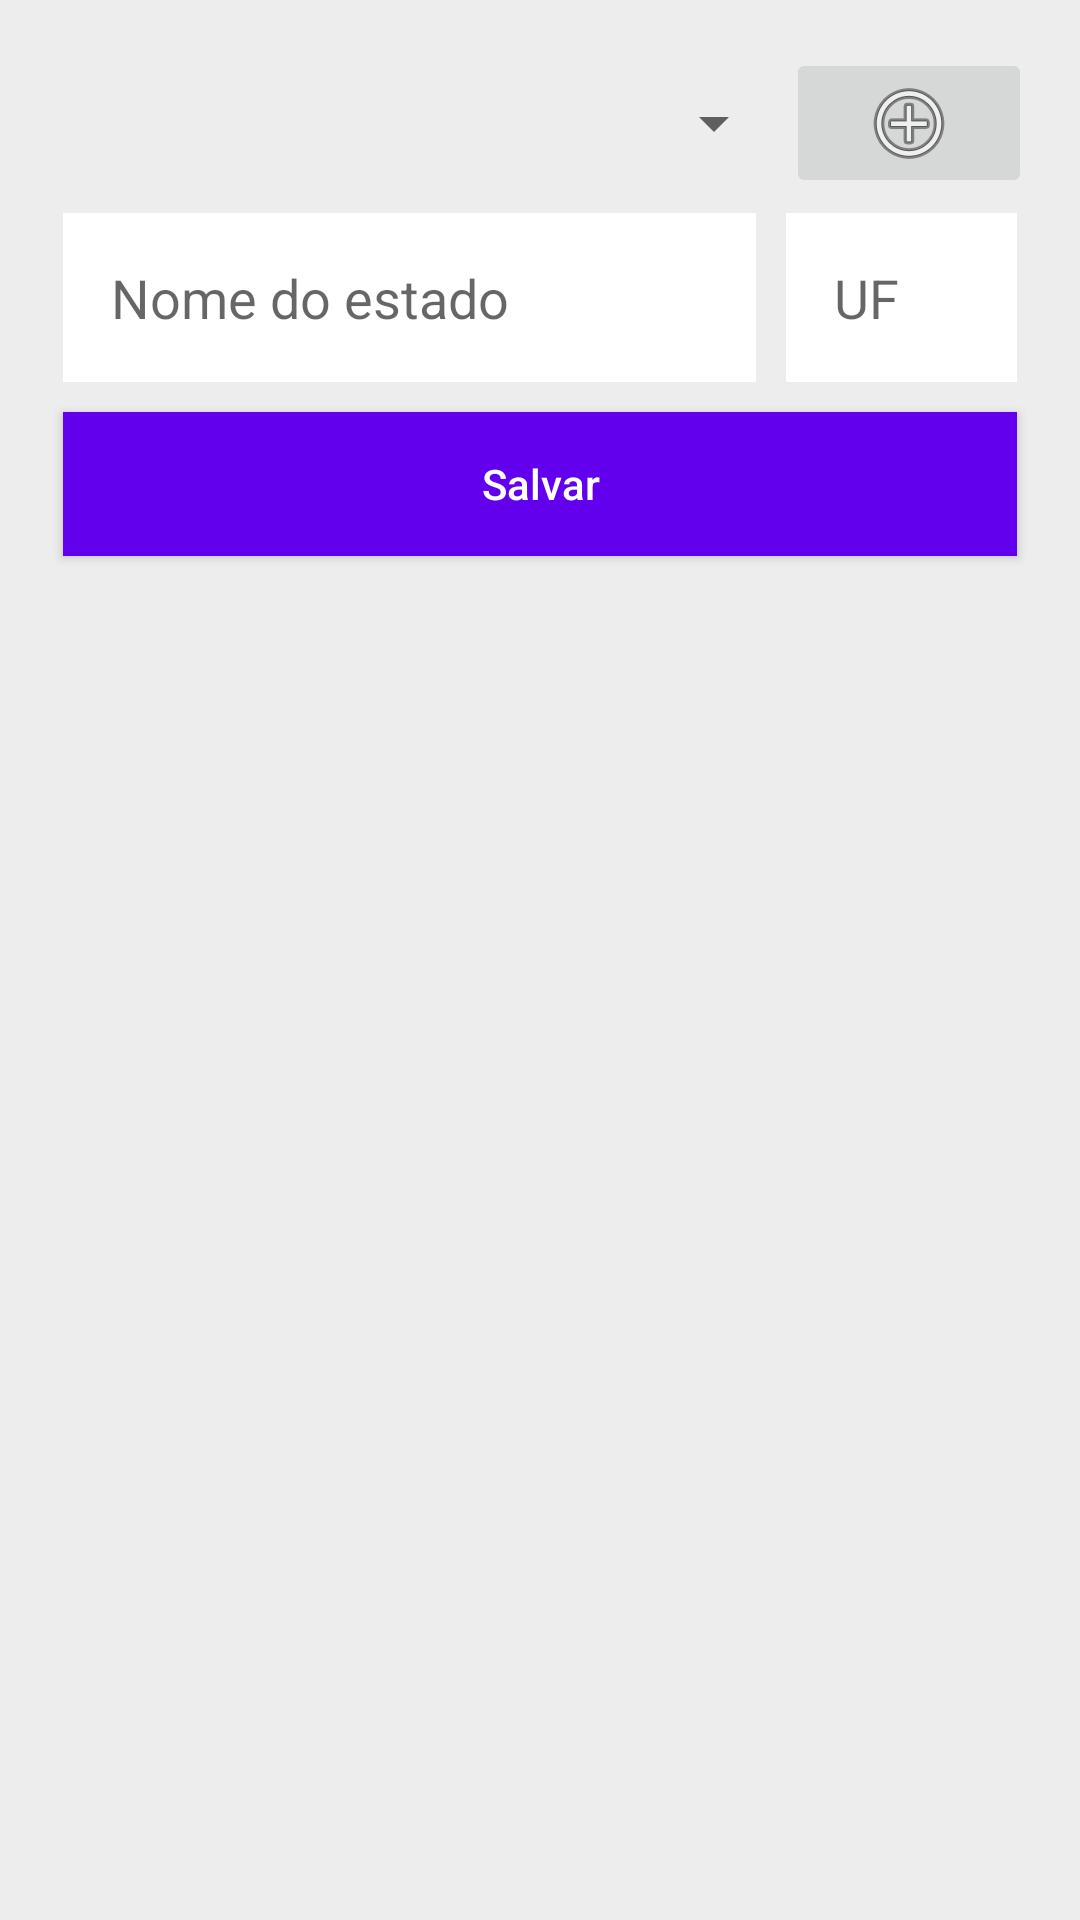

Here is an Android app screen rendered from its layout file. Give the layout XML and the strings, colors and styles it references.
<!-- AndroidManifest.xml: application theme AppTheme -->
<!-- res/layout/activity_main.xml -->
<?xml version="1.0" encoding="utf-8"?>

<LinearLayout xmlns:android="http://schemas.android.com/apk/res/android"
    xmlns:app="http://schemas.android.com/apk/res-auto"
    xmlns:tools="http://schemas.android.com/tools"
    android:layout_width="match_parent"
    android:layout_height="match_parent"
    android:orientation="vertical"
    android:background="#ededed"
    android:padding="16dp"
    tools:context=".view.MainActivity">

    <LinearLayout
        android:layout_width="match_parent"
        android:layout_height="wrap_content"
        android:orientation="horizontal">

        <Spinner
            android:layout_width="0dp"
            android:layout_height="match_parent"
            android:layout_weight="3"
            android:id="@+id/spinnerPais"
            />

        <ImageButton
            android:id="@+id/botaoEditarPaises"
            android:layout_width="0dp"
            android:layout_height="50dp"
            android:layout_weight="1"
            android:src="@android:drawable/ic_menu_add" />
    </LinearLayout>



    <LinearLayout
        android:layout_width="match_parent"
        android:layout_height="wrap_content"
        android:orientation="horizontal">
        <EditText
            android:layout_width="0dp"
            android:layout_weight="3"
            android:layout_height="wrap_content"
            android:hint="@string/nome_do_estado"
            android:id="@+id/editNomeEstado"
            style="@style/editText"
            />
        <EditText
            android:layout_width="0dp"
            android:layout_weight="1"
            android:layout_height="wrap_content"
            style="@style/editText"
            android:id="@+id/editUf"
            android:hint="@string/uf"/>
    </LinearLayout>

    <Button
        android:layout_width="match_parent"
        android:layout_height="wrap_content"
        android:text="@string/salvar"
        android:background="@color/colorPrimary"
        android:textColor="#fff"
        android:id="@+id/btnSalvar"
        android:layout_margin="5dp"
        style="@style/button"
        />

    <ListView
        android:id="@+id/lvEstados"
        android:layout_width="match_parent"
        android:layout_height="wrap_content"
        android:layout_margin="5dp"></ListView>

</LinearLayout>
<!-- resources referenced by this layout -->
<resources>
  <string name="nome_do_estado">Nome do estado</string>
  <string name="salvar">Salvar</string>
  <string name="uf">UF</string>
  <style name="button" parent="TextAppearance.AppCompat.Widget.Button">
          <item name="android:textAllCaps">false</item>
      </style>
  <style name="editText">
          <item name="android:background">#fff</item>
          <item name="android:padding">16dp</item>
          <item name="android:textSize">18dp</item>
          <item name="android:color">#666</item>
          <item name="android:layout_margin">5dp</item>
      </style>
  <style name="AppTheme" parent="Theme.AppCompat.Light.DarkActionBar">
          
          <item name="colorPrimary">@color/colorPrimary</item>
          <item name="colorPrimaryDark">@color/colorPrimaryDark</item>
          <item name="colorAccent">@color/colorAccent</item>
      </style>
  <!-- not gathered from this repository: default colours our renderer supplied (Android Studio template values) -->
  <color name="colorPrimary">#FF6200EE</color>
  <color name="colorPrimaryDark">#FF3700B3</color>
  <color name="colorAccent">#FF03DAC5</color>
</resources>
